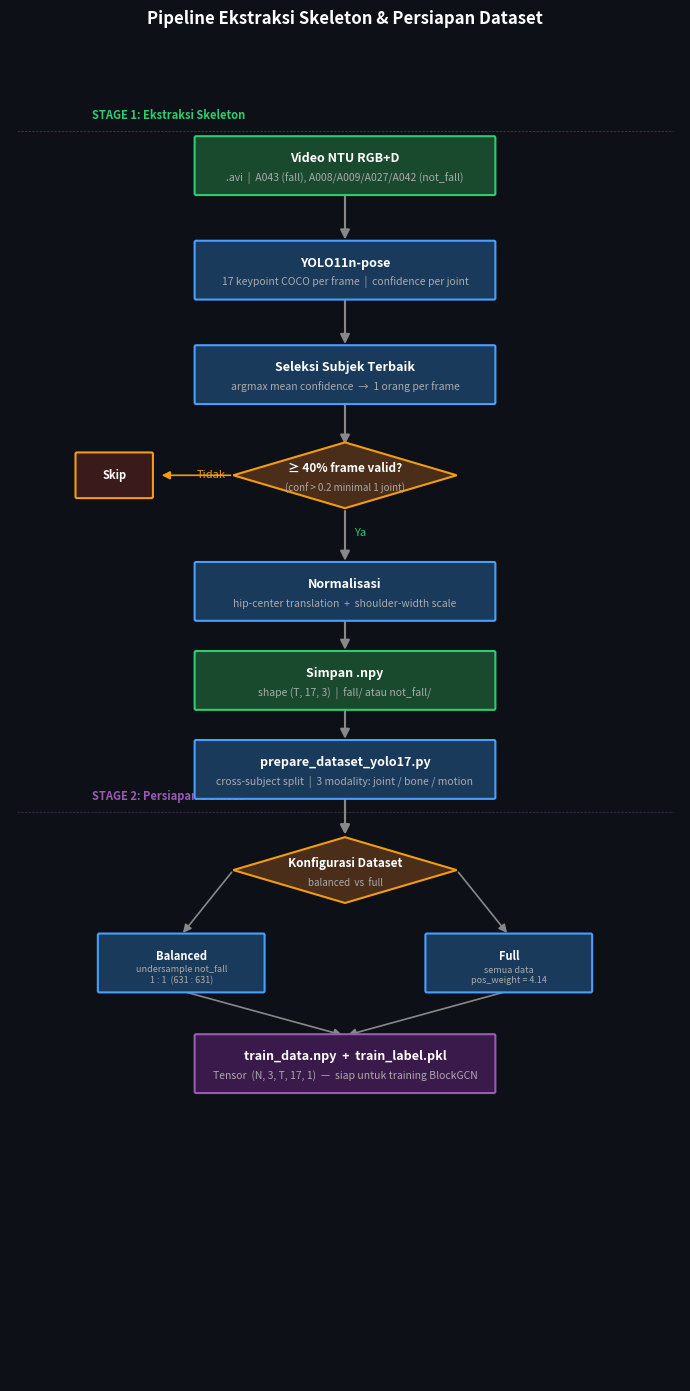

Reproduce this figure in Python.
"""
visualize_pipeline.py
=====================
Flowchart pipeline ekstraksi skeleton dan persiapan dataset.

Output: fig_pipeline_ekstraksi.png

Cara pakai:
    python scripts/visualize_pipeline.py
    python scripts/visualize_pipeline.py --outdir docs/figures
"""

import argparse
from pathlib import Path

import matplotlib
matplotlib.use("Agg")
import matplotlib.pyplot as plt
import matplotlib.patches as mpatches
from matplotlib.patches import FancyArrowPatch, FancyBboxPatch

BG      = "#0d1117"
C_PROC  = "#1a3a5c"   # kotak proses — biru tua
C_IO    = "#1a4a2e"   # kotak I/O — hijau tua
C_DEC   = "#4a2e1a"   # diamond keputusan — coklat tua
C_OUT   = "#3a1a4a"   # output akhir — ungu tua
BORDER  = "#4a9eff"
BORDER_IO   = "#2ecc71"
BORDER_DEC  = "#f39c12"
BORDER_OUT  = "#9b59b6"
TEXT    = "white"
ARROW   = "#888888"


def draw_box(ax, cx, cy, w, h, label, sublabel=None,
             fc=C_PROC, ec=BORDER, fontsize=9):
    box = FancyBboxPatch((cx - w/2, cy - h/2), w, h,
                         boxstyle="round,pad=0.02",
                         facecolor=fc, edgecolor=ec, linewidth=1.5, zorder=3)
    ax.add_patch(box)
    if sublabel:
        ax.text(cx, cy + h*0.12, label, ha="center", va="center",
                color=TEXT, fontsize=fontsize, fontweight="bold", zorder=4)
        ax.text(cx, cy - h*0.22, sublabel, ha="center", va="center",
                color="#aaaaaa", fontsize=fontsize - 1.5, zorder=4)
    else:
        ax.text(cx, cy, label, ha="center", va="center",
                color=TEXT, fontsize=fontsize, fontweight="bold", zorder=4)


def draw_diamond(ax, cx, cy, w, h, label, sublabel=None,
                 fc=C_DEC, ec=BORDER_DEC, fontsize=8.5):
    diamond = plt.Polygon(
        [[cx, cy + h/2], [cx + w/2, cy], [cx, cy - h/2], [cx - w/2, cy]],
        closed=True, facecolor=fc, edgecolor=ec, linewidth=1.5, zorder=3)
    ax.add_patch(diamond)
    if sublabel:
        ax.text(cx, cy + h*0.1, label, ha="center", va="center",
                color=TEXT, fontsize=fontsize, fontweight="bold", zorder=4)
        ax.text(cx, cy - h*0.2, sublabel, ha="center", va="center",
                color="#aaaaaa", fontsize=fontsize - 1.5, zorder=4)
    else:
        ax.text(cx, cy, label, ha="center", va="center",
                color=TEXT, fontsize=fontsize, fontweight="bold", zorder=4)


def arrow(ax, x1, y1, x2, y2, label=None, color=ARROW):
    ax.annotate("", xy=(x2, y2), xytext=(x1, y1),
                arrowprops=dict(arrowstyle="-|>", color=color,
                                lw=1.5, mutation_scale=14),
                zorder=2)
    if label:
        mx, my = (x1 + x2) / 2, (y1 + y2) / 2
        ax.text(mx + 0.05, my, label, color="#cccccc", fontsize=7.5, zorder=5)


def main():
    ap = argparse.ArgumentParser()
    ap.add_argument("--outdir", default="docs/figures")
    args = ap.parse_args()

    outdir = Path(args.outdir)
    outdir.mkdir(parents=True, exist_ok=True)

    fig, ax = plt.subplots(figsize=(7, 14), facecolor=BG)
    ax.set_facecolor(BG)
    ax.set_xlim(-1, 8)
    ax.set_ylim(-0.5, 16.5)
    ax.axis("off")

    fig.suptitle("Pipeline Ekstraksi Skeleton & Persiapan Dataset",
                 fontsize=12, color="white", fontweight="bold", y=0.99)

    cx = 3.5   # center x
    W  = 4.0   # lebar kotak
    H  = 0.72  # tinggi kotak
    WD = 3.0   # lebar diamond
    HD = 0.85  # tinggi diamond
    GAP = 1.35 # jarak antar node

    # ── Stage 1 label ────────────────────────────────────────────────────────
    ax.text(0.1, 15.8, "STAGE 1: Ekstraksi Skeleton",
            color=BORDER_IO, fontsize=8, fontweight="bold")
    ax.axhline(15.65, xmin=0.01, xmax=0.99, color=BORDER_IO,
               linewidth=0.5, linestyle="--", alpha=0.4)

    # Node y-positions (top → bottom)
    y = [15.2, 13.85, 12.5, 11.2, 9.7, 8.55, 7.4]

    # 1. Input video
    draw_box(ax, cx, y[0], W, H,
             "Video NTU RGB+D",
             sublabel=".avi  |  A043 (fall), A008/A009/A027/A042 (not_fall)",
             fc=C_IO, ec=BORDER_IO)

    # 2. YOLO
    draw_box(ax, cx, y[1], W, H,
             "YOLO11n-pose",
             sublabel="17 keypoint COCO per frame  |  confidence per joint",
             fc=C_PROC, ec=BORDER)

    # 3. Seleksi subjek
    draw_box(ax, cx, y[2], W, H,
             "Seleksi Subjek Terbaik",
             sublabel="argmax mean confidence  →  1 orang per frame",
             fc=C_PROC, ec=BORDER)

    # 4. Filter diamond
    draw_diamond(ax, cx, y[3], WD, HD,
                 "≥ 40% frame valid?",
                 sublabel="(conf > 0.2 minimal 1 joint)")

    # 4a. GAGAL → keluar kiri
    ax.text(cx - WD/2 - 0.1, y[3], "Tidak", color=BORDER_DEC,
            fontsize=8, ha="right", va="center")
    ax.annotate("", xy=(cx - WD/2 - 1.0, y[3]),
                xytext=(cx - WD/2, y[3]),
                arrowprops=dict(arrowstyle="-|>", color=BORDER_DEC,
                                lw=1.2, mutation_scale=12), zorder=2)
    draw_box(ax, cx - WD/2 - 1.6, y[3], 1.0, 0.55,
             "Skip", fc="#3a1a1a", ec=BORDER_DEC, fontsize=8)

    # 4b. Ya → lanjut bawah
    ax.text(cx + 0.12, (y[3] + y[4]) / 2, "Ya", color=BORDER_IO,
            fontsize=8, va="center")

    # 5. Normalisasi
    draw_box(ax, cx, y[4], W, H,
             "Normalisasi",
             sublabel="hip-center translation  +  shoulder-width scale",
             fc=C_PROC, ec=BORDER)

    # 6. Simpan .npy
    draw_box(ax, cx, y[5], W, H,
             "Simpan .npy",
             sublabel="shape (T, 17, 3)  |  fall/ atau not_fall/",
             fc=C_IO, ec=BORDER_IO)

    # ── Stage 2 label ────────────────────────────────────────────────────────
    ax.text(0.1, 7.0, "STAGE 2: Persiapan Dataset",
            color="#9b59b6", fontsize=8, fontweight="bold")
    ax.axhline(6.85, xmin=0.01, xmax=0.99, color="#9b59b6",
               linewidth=0.5, linestyle="--", alpha=0.4)

    # 7. prepare_dataset
    draw_box(ax, cx, y[6], W, H,
             "prepare_dataset_yolo17.py",
             sublabel="cross-subject split  |  3 modality: joint / bone / motion",
             fc=C_PROC, ec=BORDER)

    # 8. Split balanced / full
    y8 = 6.1
    draw_diamond(ax, cx, y8, WD, HD,
                 "Konfigurasi Dataset",
                 sublabel="balanced  vs  full")

    # Balanced kiri
    xL = cx - 2.2
    draw_box(ax, xL, 4.9, 2.2, H,
             "Balanced",
             sublabel="undersample not_fall\n1 : 1  (631 : 631)",
             fc=C_PROC, ec=BORDER, fontsize=8)

    # Full kanan
    xR = cx + 2.2
    draw_box(ax, xR, 4.9, 2.2, H,
             "Full",
             sublabel="semua data\npos_weight = 4.14",
             fc=C_PROC, ec=BORDER, fontsize=8)

    # Arrow dari diamond ke balanced/full
    ax.annotate("", xy=(xL, 4.9 + H/2),
                xytext=(cx - WD/2, y8),
                arrowprops=dict(arrowstyle="-|>", color=ARROW,
                                lw=1.2, mutation_scale=12), zorder=2)
    ax.annotate("", xy=(xR, 4.9 + H/2),
                xytext=(cx + WD/2, y8),
                arrowprops=dict(arrowstyle="-|>", color=ARROW,
                                lw=1.2, mutation_scale=12), zorder=2)

    # Gabung ke output akhir
    y_out = 3.6
    ax.annotate("", xy=(cx, y_out + H/2),
                xytext=(xL, 4.9 - H/2),
                arrowprops=dict(arrowstyle="-|>", color=ARROW,
                                lw=1.2, mutation_scale=12), zorder=2)
    ax.annotate("", xy=(cx, y_out + H/2),
                xytext=(xR, 4.9 - H/2),
                arrowprops=dict(arrowstyle="-|>", color=ARROW,
                                lw=1.2, mutation_scale=12), zorder=2)

    # 9. Output tensor
    draw_box(ax, cx, y_out, W, H,
             "train_data.npy  +  train_label.pkl",
             sublabel="Tensor  (N, 3, T, 17, 1)  —  siap untuk training BlockGCN",
             fc=C_OUT, ec=BORDER_OUT)

    # ── Arrows vertikal utama ─────────────────────────────────────────────────
    pairs = [(y[0], y[1]), (y[1], y[2]), (y[2], y[3]),
             (y[3], y[4]), (y[4], y[5]), (y[5], y[6]),
             (y[6], y8), (y8, 6.1 - HD/2)]
    for ya, yb in pairs:
        arrow(ax, cx, ya - H/2 if ya != y[3] else ya - HD/2,
                  cx, yb + H/2 if yb != y8 else yb + HD/2)

    # arrow dari diamond stage2 ke bawah sudah digantikan cabang L/R
    # arrow dari y[6] ke y8
    arrow(ax, cx, y[6] - H/2, cx, y8 + HD/2)

    plt.tight_layout(rect=[0, 0, 1, 0.985])
    out = outdir / "fig_pipeline_ekstraksi.png"
    fig.savefig(str(out), dpi=150, bbox_inches="tight",
                facecolor=fig.get_facecolor())
    print(f"Disimpan: {out}")
    plt.close()


if __name__ == "__main__":
    main()
